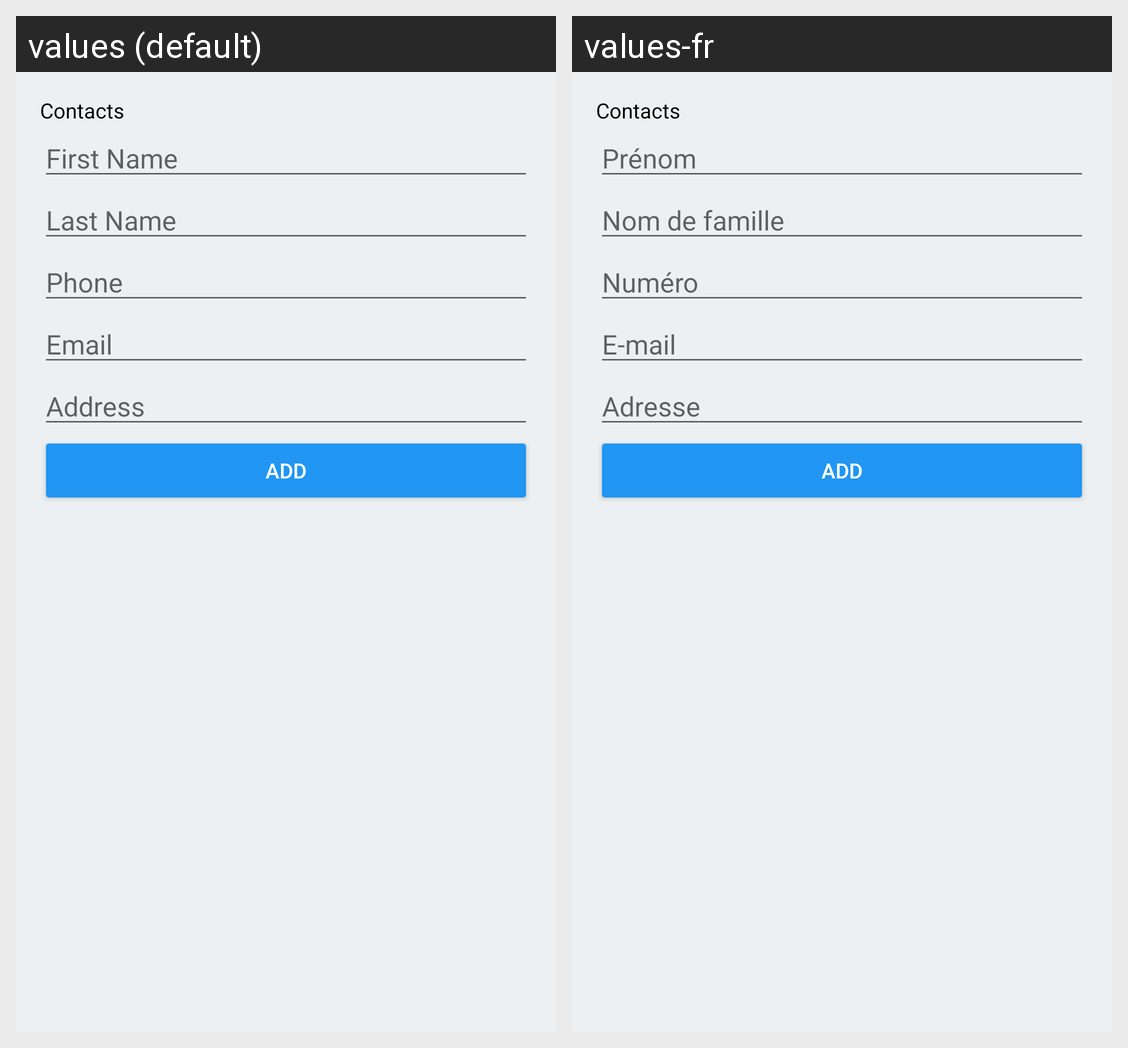

Translations of the strings shown on this Android screen, per locale in the grid:
Android screen res/layout/old_add_contact.xml rendered under 2 locales, left to right: values (default), values-fr. Device: Nexus 5 (rendered at 1080×1920; each locale shown at half size, 540×960, under a caption strip naming it); theme Theme.Ft_hangouts.
Strings drawn on this screen, with the default value and each locale's value (text and hints the layout hard-codes, and strings that could not be matched under every locale, appear in the picture but are not listed):

contacts
  values: Contacts
  values-fr: Contacts

first_name
  values: First Name
  values-fr: Prénom

last_name
  values: Last Name
  values-fr: Nom de famille

phone
  values: Phone
  values-fr: Numéro

email
  values: Email
  values-fr: E-mail

address
  values: Address
  values-fr: Adresse
